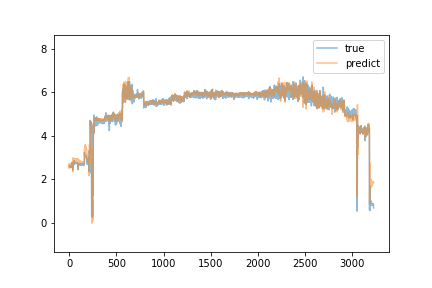

The file beside this chart, header and first rows:
predict, true
2.511, 2.61
2.717, 2.61
2.734, 2.61
2.529, 2.61
2.688, 2.58
2.622, 2.61
2.538, 2.58
2.65, 2.59
2.676, 2.61
2.677, 2.63
2.628, 2.62
2.693, 2.63
2.689, 2.61
2.62, 2.6
2.705, 2.58
2.638, 2.6
2.581, 2.58
2.657, 2.59
2.693, 2.6
2.6, 2.6
2.624, 2.58
2.638, 2.61
2.627, 2.66
2.747, 2.58
2.572, 2.59
2.553, 2.56
2.596, 2.59
2.594, 2.56
2.702, 2.62
2.646, 2.56
2.528, 2.64
2.641, 2.63
2.617, 2.78
2.802, 2.69
2.799, 2.72
2.584, 2.72
2.739, 2.69
2.772, 2.43
2.356, 2.7
2.894, 2.7
2.991, 2.69
2.63, 2.72
2.793, 2.7
2.761, 2.71
2.723, 2.65
2.79, 2.67
2.792, 2.71
2.798, 2.7
2.763, 2.68
2.726, 2.71
2.815, 2.71
2.8, 2.7
2.808, 2.86
2.969, 2.71
2.8, 2.72
2.746, 2.7
2.847, 2.71
2.795, 2.71
2.86, 2.72
2.857, 2.76
... 3,165 more rows
